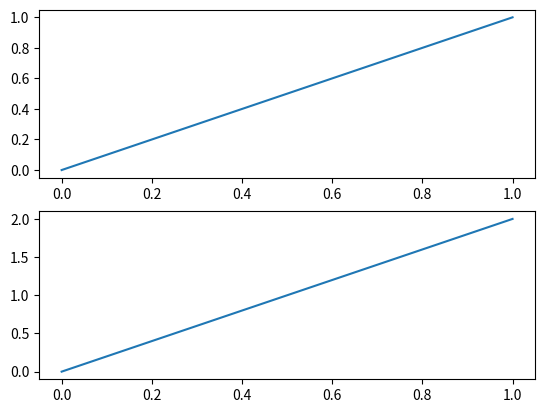

This figure's Python source:
import matplotlib.pyplot as plt
import numpy as np

plt.figure()

# 按2行1列分，这个占一行
plt.subplot(2, 1, 1)
plt.plot([0, 1], [0, 1])

# 按2行3列分，这个在第4个位置，后面依次
plt.subplot(212)
plt.plot([0, 1], [0, 2])

plt.show()
